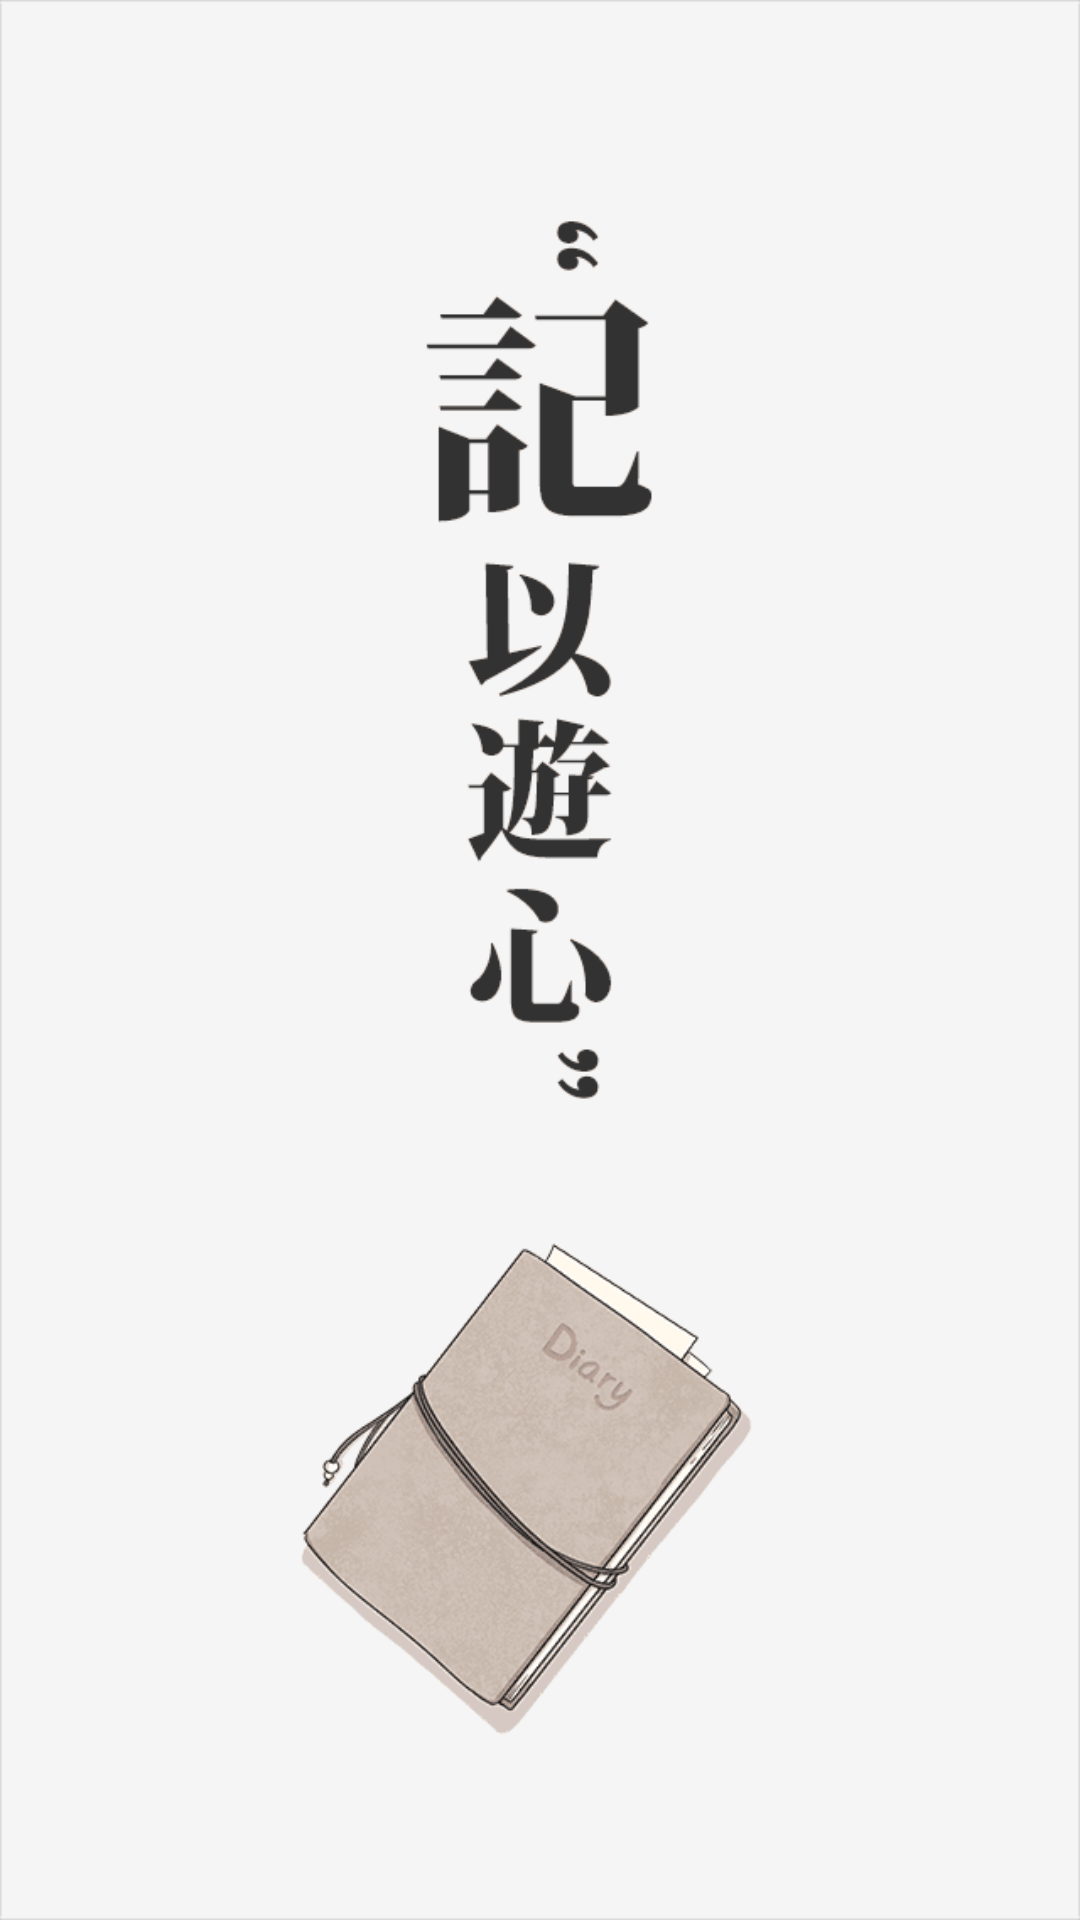

Layout XML and referenced resources for this Android screen:
<!-- AndroidManifest.xml: activity theme AppTheme.NoActionBar -->
<!-- res/layout/activity_init.xml -->
<?xml version="1.0" encoding="utf-8"?>
<android.support.constraint.ConstraintLayout
    xmlns:android="http://schemas.android.com/apk/res/android" android:layout_width="match_parent"
    android:layout_height="match_parent">

    <ImageView
        android:layout_width="match_parent"
        android:layout_height="match_parent"
        android:src="@drawable/init"
        android:scaleType="fitXY"/>

</android.support.constraint.ConstraintLayout>
<!-- resources referenced by this layout -->
<resources>
  <!-- drawable init: png bitmap (drawable, 28138 bytes) -->
  <style name="AppTheme.NoActionBar">
          <item name="windowActionBar">false</item>
          <item name="windowNoTitle">true</item>
      </style>
</resources>
